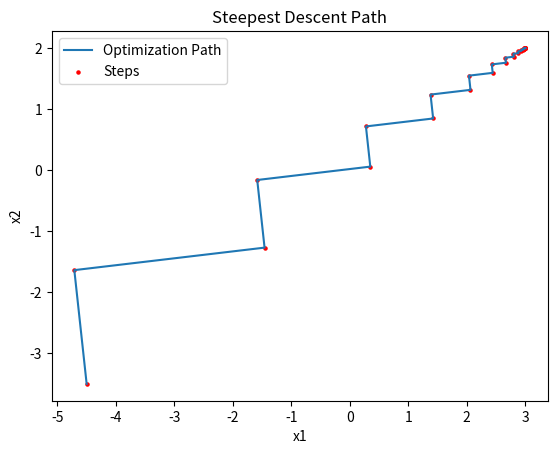

Reproduce this figure in Python.
import numpy as np
import math
import matplotlib.pyplot as plt

# Objective function
def f(x):
    return 3 + (x[0] - 1.5 * x[1])**2 + (x[1] - 2)**2

# Gradient of the function
def gradf(x):
    return np.array([2 * (x[0] - 1.5 * x[1]), -3 * (x[0] - 1.5 * x[1]) + 2 * (x[1] - 2)])

# Golden Section method to find step size
def GSmain(f, xk, pk):
    xbottom = 0
    xtop = 1
    dx = 0.00001
    alpha = (1 + math.sqrt(5)) / 2
    tau = 1 - 1 / alpha
    epsilon = dx / (xtop - xbottom)
    N = round(-2.078 * math.log(epsilon))

    x1 = xbottom + tau * (xtop - xbottom)
    f1 = f(xk + x1 * pk)
    x2 = xtop - tau * (xtop - xbottom)
    f2 = f(xk + x2 * pk)

    for _ in range(N):
        if f1 > f2:
            xbottom = x1
            x1 = x2
            f1 = f2
            x2 = xtop - tau * (xtop - xbottom)
            f2 = f(xk + x2 * pk)
        else:
            xtop = x2
            x2 = x1
            f2 = f1
            x1 = xbottom + tau * (xtop - xbottom)
            f1 = f(xk + x1 * pk)

    result = 0.5 * (x1 + x2)

    return result

# Initialization
x = np.array([-4.5,-3.5])  # Starting point
x1 = [x[0]]  # List to store x1 values for plotting
x2 = [x[1]]  # List to store x2 values for plotting
Nmax = 10000  # Maximum iterations
eps1 = 1e-10  # Convergence tolerance for function value
eps2 = 1e-10  # Convergence tolerance for variable change
eps3 = 1e-10  # Convergence tolerance for gradient norm
k = 0  # Iteration counter

updatedx = np.copy(x)  # Updated x initialization
while k < Nmax:
    pk = -gradf(x)  # Steepest descent direction
    sk = GSmain(f, x, pk)  # Step size determination using golden section search
    updatedx = x + sk * pk  # Update x

    # Convergence conditions
    if abs(f(updatedx) - f(x)) < eps1:
        print("Function value convergence reached.")
        break
    if np.linalg.norm(updatedx - x) < eps2:
        print("Variable change convergence reached.")
        break
    if np.linalg.norm(gradf(updatedx)) < eps3:
        print("Gradient norm convergence reached.")
        break

    # Update variables for the next iteration
    x = updatedx
    x1.append(x[0])
    x2.append(x[1])
    k += 1
    print(f"Iteration {k}: x = {x}, f(x) = {f(x)}, Gradient Norm = {np.linalg.norm(gradf(x))}")

if k == Nmax:
    print("Maximum iteration limit reached.")
print(f"Final x_root: {x}")

# Visualization of optimization path
plt.plot(x1, x2, label="Optimization Path")
plt.scatter(x1, x2, s=5, c='red', label="Steps")
plt.xlabel("x1")
plt.ylabel("x2")
plt.title("Steepest Descent Path")
plt.legend()
plt.show()
